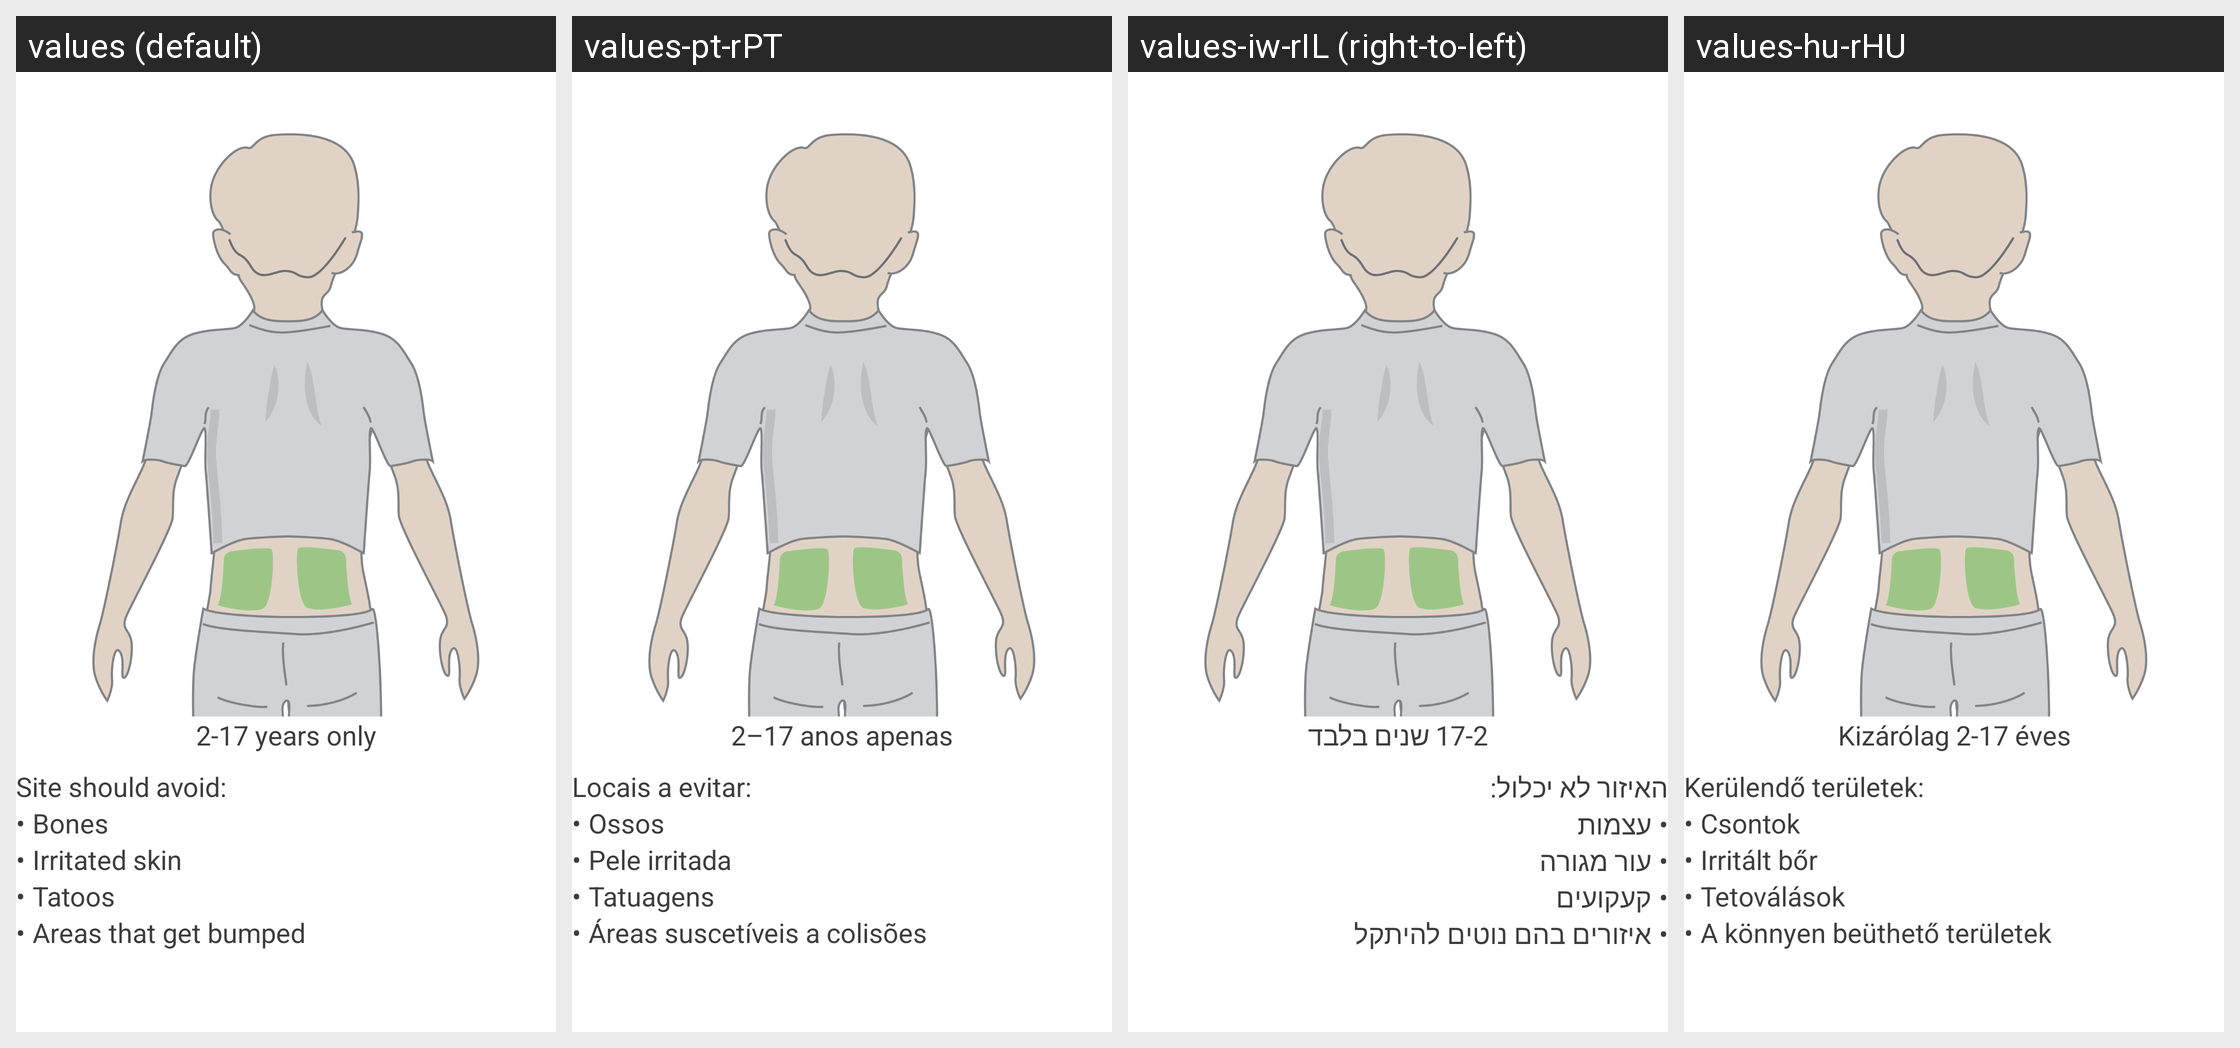

For this localized Android screen grid, give each drawn string resource with its value in every locale shown.
Android screen res/layout/insertion_slide_reel_site_should_avoid.xml rendered under 4 locales, left to right: values (default), values-pt-rPT, values-iw-rIL (right-to-left), values-hu-rHU. Device: Nexus 5 (rendered at 1080×1920; each locale shown at half size, 540×960, under a caption strip naming it); theme DexTheme.
Other locales in the repository, not shown: values-ar, values-ar-rAE, values-bg, values-ca, values-cs, values-cs-rCZ, values-da, values-da-rDK, values-de, values-de-rDE, values-el, values-en-rGB, values-es, values-es-rES, values-es-rUS, values-eu, values-fi, values-fi-rFI, values-fr, values-fr-rCA, values-fr-rFR, values-hi, values-hu, values-in, values-it, values-it-rIT, values-iw, values-ja, values-ja-rJP, values-ko, values-ko-rKR, values-nb, values-nb-rNO, values-nl, values-nl-rNL, values-pl, values-pl-rPL, values-pt-rBR, values-ro, values-ru, values-sk, values-sk-rSK, values-sl, values-sl-rSI, values-sv, values-sv-rSE, values-th, values-tr, values-tr-rTR, values-uk, values-vi, values-zh-rCN, values-zh-rHK, values-zh-rTW.
Strings drawn on this screen, with the default value and each locale's value (text and hints the layout hard-codes, and strings that could not be matched under every locale, appear in the picture but are not listed):

setup_wizard_youth_ages
  values: 2-17 years only
  values-pt-rPT: 2–17 anos apenas
  values-iw-rIL: 17-2 שנים בלבד
  values-hu-rHU: Kizárólag 2-17 éves

setup_wizard_sensor_site_should_avoid
  values: Site should avoid:
  values-pt-rPT: Locais a evitar:
  values-iw-rIL: האיזור לא יכלול:
  values-hu-rHU: Kerülendő területek:

bullet_point
  values: •
  values-pt-rPT: •
  values-iw-rIL: •
  values-hu-rHU: •

setup_wizard_bones
  values: Bones
  values-pt-rPT: Ossos
  values-iw-rIL: עצמות
  values-hu-rHU: Csontok

setup_wizard_irritated_skin
  values: Irritated skin
  values-pt-rPT: Pele irritada
  values-iw-rIL: עור מגורה
  values-hu-rHU: Irritált bőr

setup_wizard_tatoos
  values: Tatoos
  values-pt-rPT: Tatuagens
  values-iw-rIL: קעקועים
  values-hu-rHU: Tetoválások

setup_wizard_areas_that_get_bumped
  values: Areas that get bumped
  values-pt-rPT: Áreas suscetíveis a colisões
  values-iw-rIL: איזורים בהם נוטים להיתקל
  values-hu-rHU: A könnyen beüthető területek
